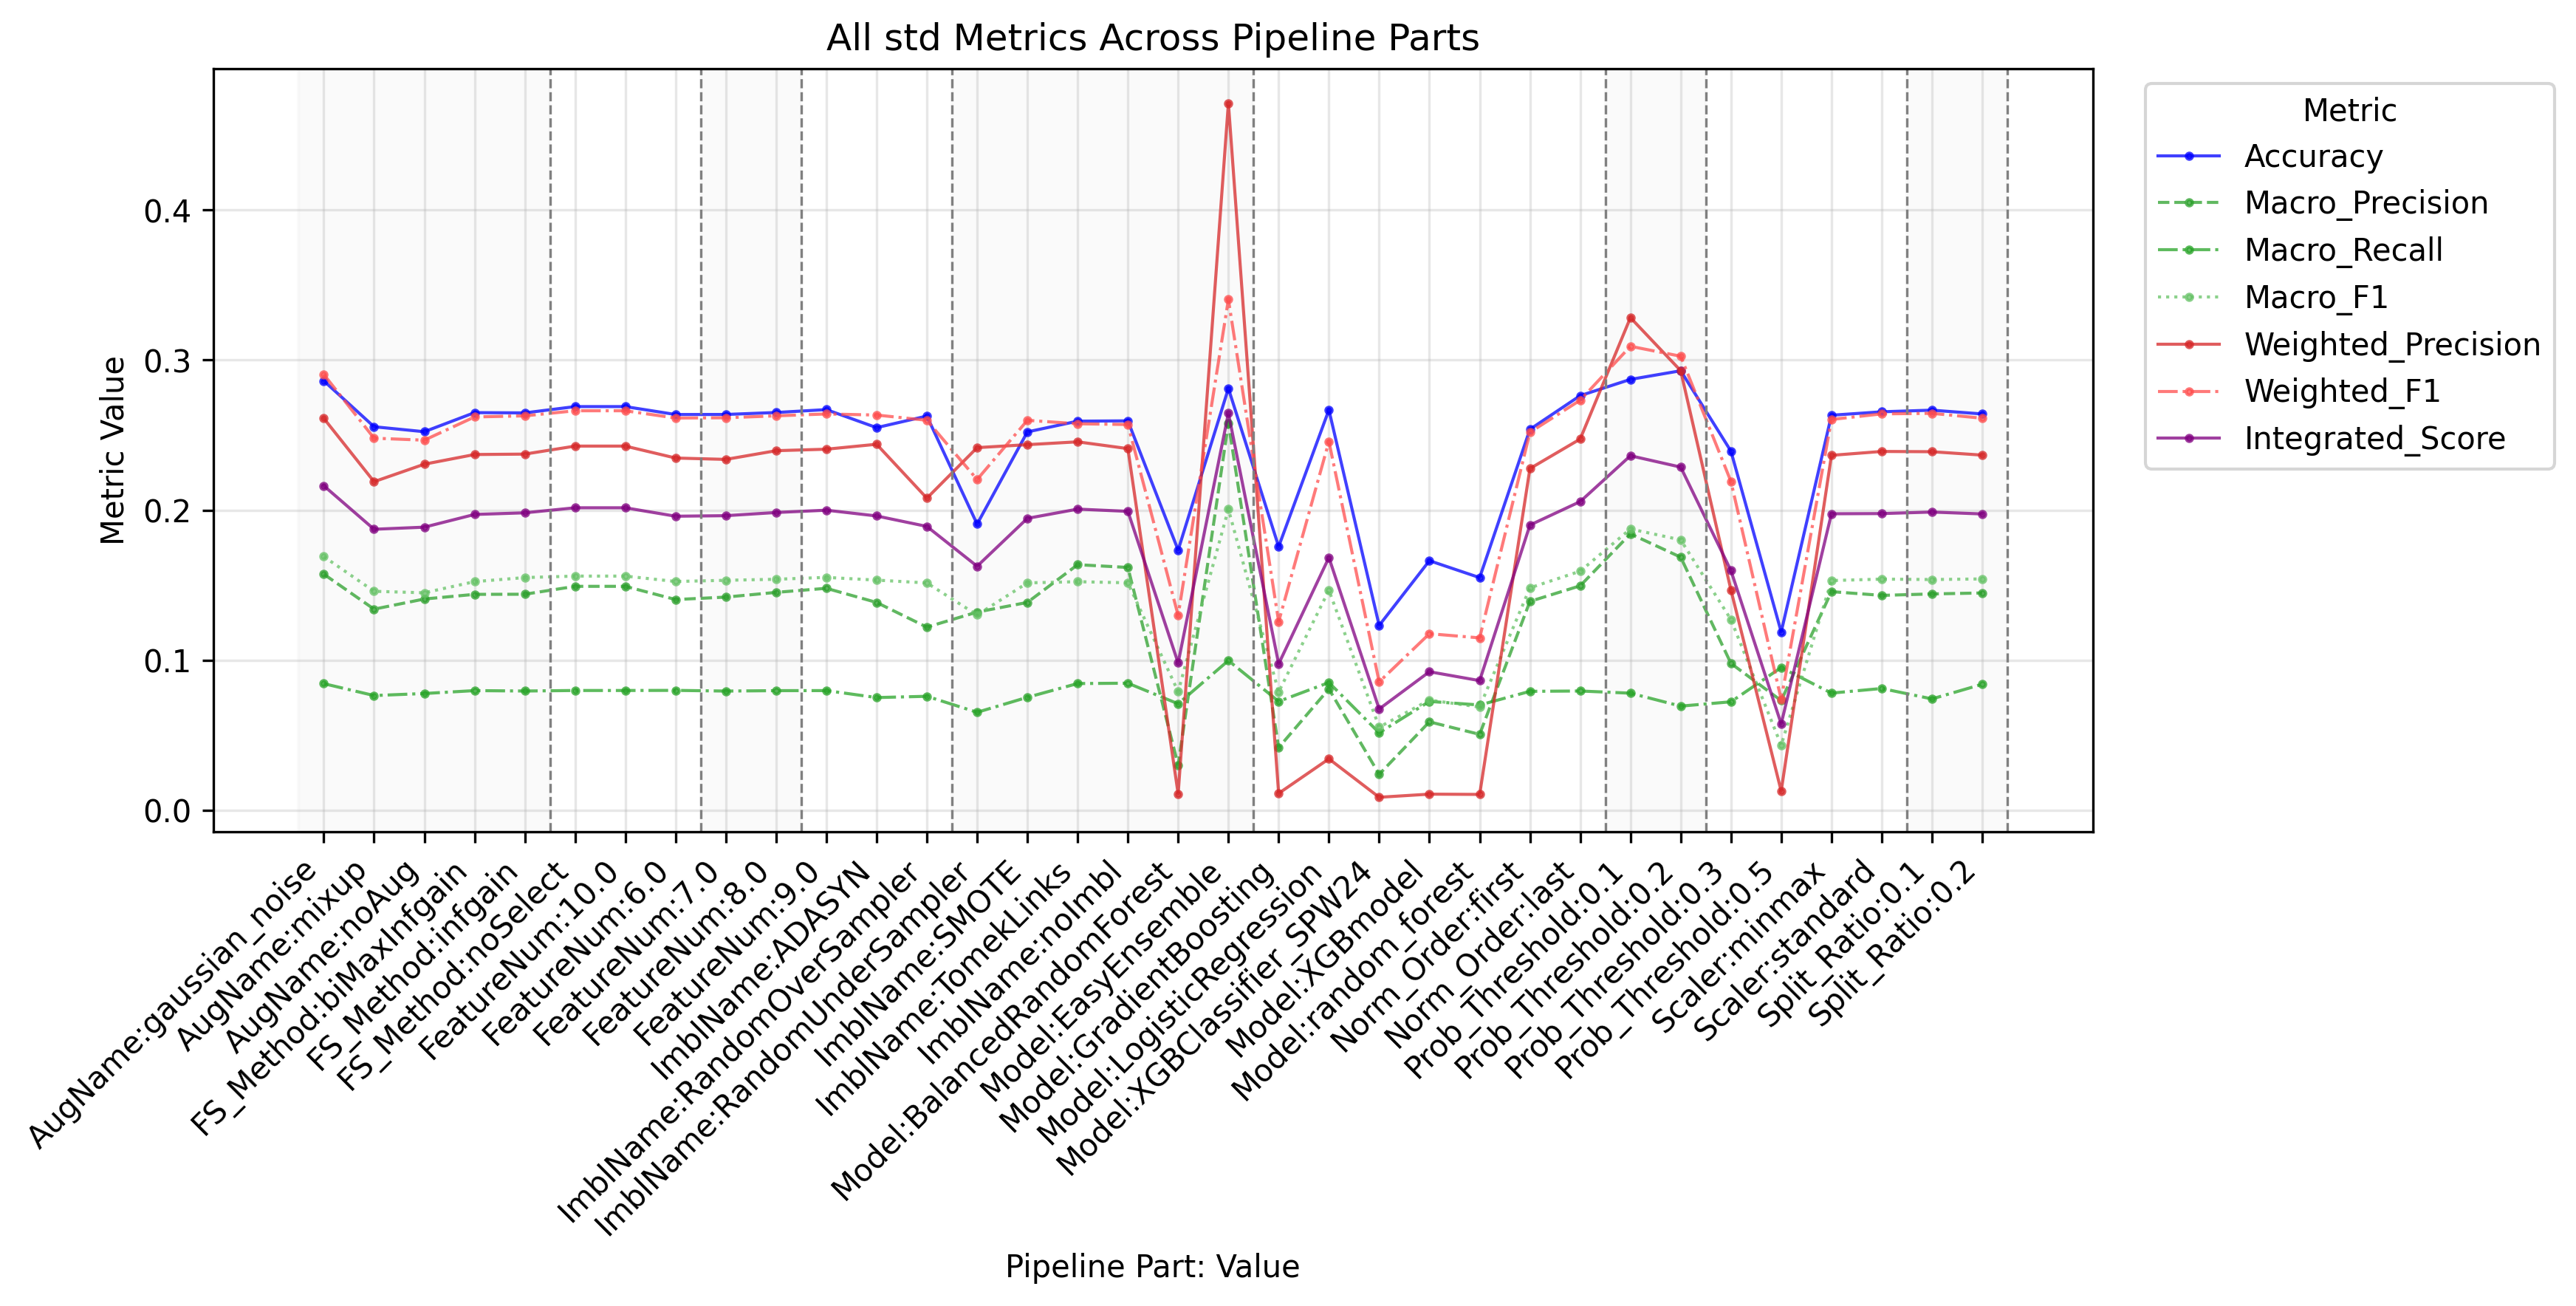

The file beside this chart, header and first rows:
PipelinePart, PartValue, Metric, Value
FeatureNum, 6.0, Accuracy, 0.2637
FeatureNum, 7.0, Accuracy, 0.2638
FeatureNum, 8.0, Accuracy, 0.2651
FeatureNum, 9.0, Accuracy, 0.267
FeatureNum, 10.0, Accuracy, 0.269
FeatureNum, 6.0, Macro_Precision, 0.1405
FeatureNum, 7.0, Macro_Precision, 0.1421
FeatureNum, 8.0, Macro_Precision, 0.1452
FeatureNum, 9.0, Macro_Precision, 0.1479
FeatureNum, 10.0, Macro_Precision, 0.1493
FeatureNum, 6.0, Macro_Recall, 0.07993
FeatureNum, 7.0, Macro_Recall, 0.07947
FeatureNum, 8.0, Macro_Recall, 0.07975
FeatureNum, 9.0, Macro_Recall, 0.07979
FeatureNum, 10.0, Macro_Recall, 0.07985
FeatureNum, 6.0, Macro_F1, 0.1525
FeatureNum, 7.0, Macro_F1, 0.1533
FeatureNum, 8.0, Macro_F1, 0.154
FeatureNum, 9.0, Macro_F1, 0.1552
FeatureNum, 10.0, Macro_F1, 0.1561
FeatureNum, 6.0, Weighted_Precision, 0.2347
FeatureNum, 7.0, Weighted_Precision, 0.2338
FeatureNum, 8.0, Weighted_Precision, 0.2396
FeatureNum, 9.0, Weighted_Precision, 0.2406
FeatureNum, 10.0, Weighted_Precision, 0.2427
FeatureNum, 6.0, Weighted_Recall, 0.2637
FeatureNum, 7.0, Weighted_Recall, 0.2638
FeatureNum, 8.0, Weighted_Recall, 0.2651
FeatureNum, 9.0, Weighted_Recall, 0.267
FeatureNum, 10.0, Weighted_Recall, 0.269
FeatureNum, 6.0, Weighted_F1, 0.2614
FeatureNum, 7.0, Weighted_F1, 0.2616
FeatureNum, 8.0, Weighted_F1, 0.2629
FeatureNum, 9.0, Weighted_F1, 0.2641
FeatureNum, 10.0, Weighted_F1, 0.2662
FeatureNum, 6.0, Micro_Precision, 0.2637
FeatureNum, 7.0, Micro_Precision, 0.2638
FeatureNum, 8.0, Micro_Precision, 0.2651
FeatureNum, 9.0, Micro_Precision, 0.267
FeatureNum, 10.0, Micro_Precision, 0.269
FeatureNum, 6.0, Micro_Recall, 0.2637
FeatureNum, 7.0, Micro_Recall, 0.2638
FeatureNum, 8.0, Micro_Recall, 0.2651
FeatureNum, 9.0, Micro_Recall, 0.267
FeatureNum, 10.0, Micro_Recall, 0.269
FeatureNum, 6.0, Micro_F1, 0.2637
FeatureNum, 7.0, Micro_F1, 0.2638
FeatureNum, 8.0, Micro_F1, 0.2651
FeatureNum, 9.0, Micro_F1, 0.267
FeatureNum, 10.0, Micro_F1, 0.269
FeatureNum, 6.0, Integrated_Score, 0.196
FeatureNum, 7.0, Integrated_Score, 0.1963
FeatureNum, 8.0, Integrated_Score, 0.1984
FeatureNum, 9.0, Integrated_Score, 0.2
FeatureNum, 10.0, Integrated_Score, 0.2016
FS_Method, biMaxInfgain, Accuracy, 0.265
FS_Method, infgain, Accuracy, 0.2648
FS_Method, noSelect, Accuracy, 0.269
FS_Method, biMaxInfgain, Macro_Precision, 0.1439
FS_Method, infgain, Macro_Precision, 0.144
... 314 more rows
